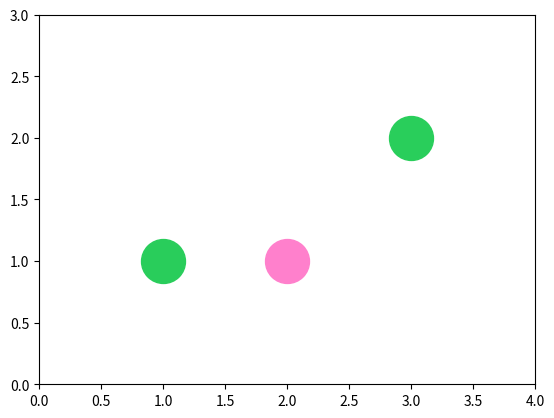

The matplotlib source for this figure:
# -*- coding: utf-8 -*-
"""
Created on Thu Dec 20 19:57:18 2018

@author: jaimeHP
"""

import matplotlib.pyplot as plt

import numpy as np

red = 0.1607843137254902
green = 0.8046875
blue = 0.35546875

loudo_color = [red, green, blue]
yellow = [1, 1, 0]

redx = 1
greenx = 0.5
bluex = 0.8


booker_color = [redx, greenx, bluex]


f, ax = plt.subplots()

    
ax.scatter(1,1, s=1000, color=loudo_color)
ax.scatter(2,1, s=1000, color=booker_color)
ax.scatter(3,2, s=1000, color='#29CE5B')
ax.set_xlim([0,4])
ax.set_ylim([0,3])